Labelled photos from "gmapsdatasetsss", an image-classification folder in sirius-siri/Terrain_Recognition. The possible labels are: grass, rocky terrain, salt marsh, sandy terrain, snow rocky terrain, water marsh.

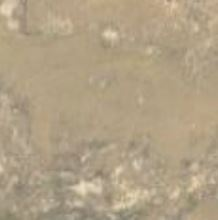
Label: sandy terrain

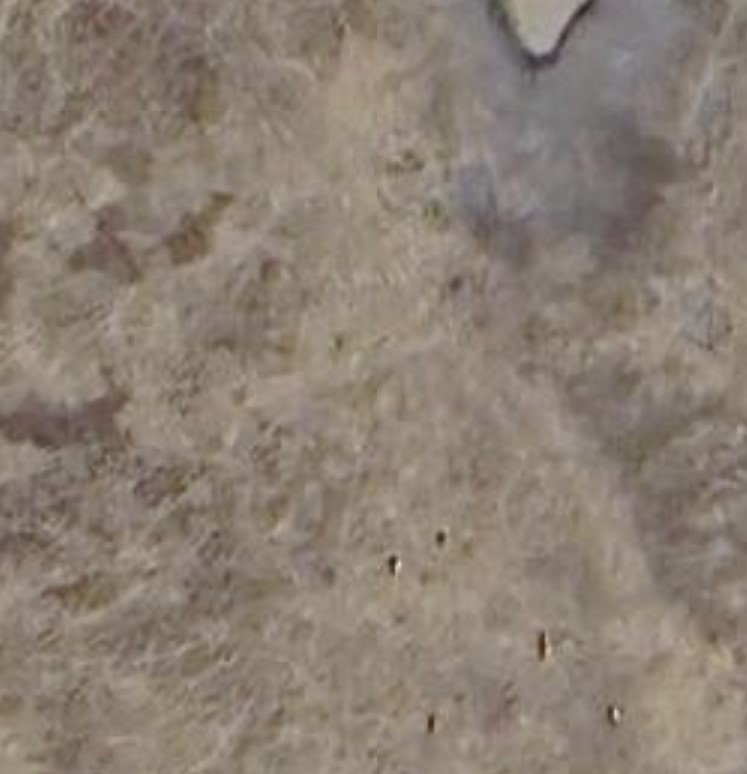
Label: salt marsh

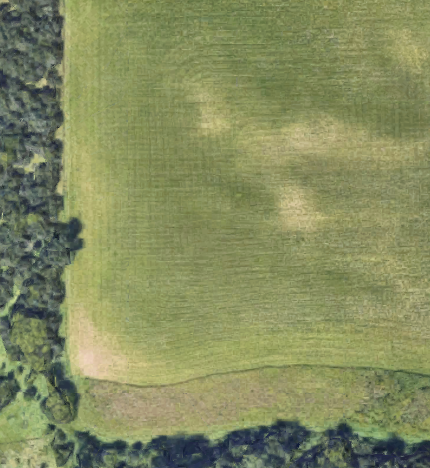
Label: grass

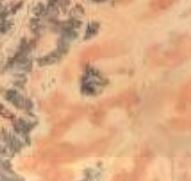
Label: sandy terrain

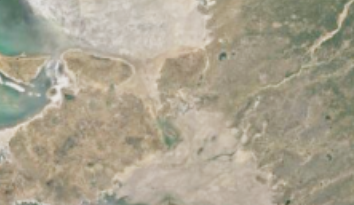
Label: water marsh

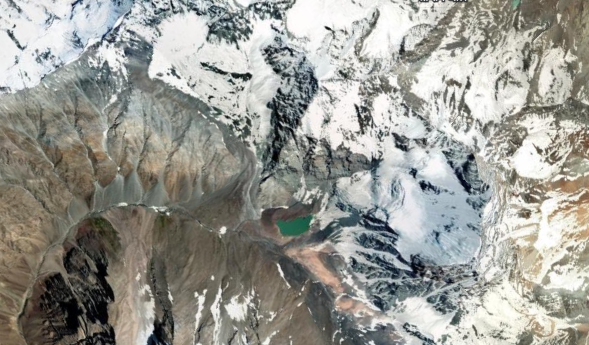
Label: snow rocky terrain
